Run: headless pygame with SDL's dummy video driver; simulated clock (each Clock.tick advances the game by its frame time, no real sleeping); random seed 0; keys injected as events and as key.get_pressed() state; no mouse input.
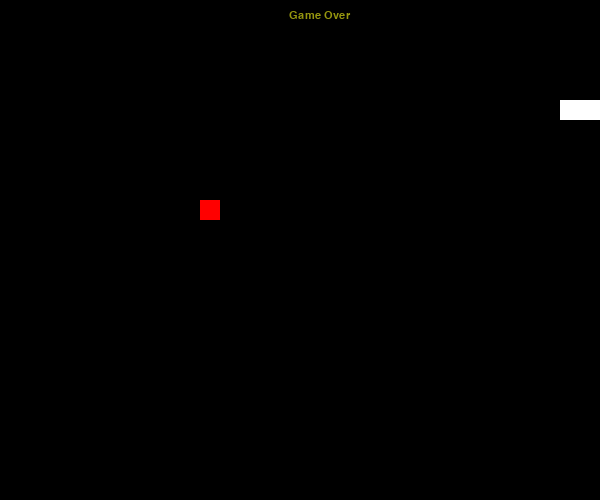
Frame 1 of 1 · flips 1–60 · no input (game ended)

The pygame program that drew these frames:

import pygame as pg
import sys
import time
import random
from pygame.locals import *

black_color = pg.Color(0, 0, 0)
white_color = pg.Color(255, 255, 255)
red_color = pg.Color(255, 0, 0)
grey_color = pg.Color(150, 150, 15)


def gameover(screen):
    # 设置gameover字体
    gameover_font = pg.font.SysFont("MircosoftYaHei", 16)
    # 设置gameover字体颜色
    gameover_color = gameover_font.render('Game Over', True, grey_color)
    # 设置提示位置
    gameover_location = gameover_color.get_rect()
    gameover_location.midtop = (320, 10)
    # 绑定以上设置到句柄
    screen.blit(gameover_color, gameover_location)
    # 提示运行信息
    pg.display.flip()
    # 休眠5秒
    time.sleep(5)
    # 退出游戏
    pg.quit()
    # 退出程序
    sys.exit()


def main():
    # 初始化
    pg.init()
    pg.time.Clock()
    fps = pg.time.Clock()
    screen = pg.display.set_mode((600, 500))
    pg.display.set_caption("snake")

    # 初始化变量
    # 蛇start
    snakepos = [100, 100]
    # food start
    foodpos = [200, 200]
    # 蛇长度
    snakelength = [[100, 100], [80, 100], [60, 100]]
    # 蛇初始运动方向
    direction = "right"
    # 通过键盘控制改变的蛇的运动方向
    change = direction
    # 食物存在状态
    food_position = 1
    while True:
        for event in pg.event.get():
            if event.type == QUIT:
                pygame.quit()
                sys.exit("thanks for using !")
            # 用键盘控制蛇移动方向
            elif event.type == KEYDOWN:
                if event.key == K_UP or event.key == ord("w"):
                    change = "up"
                if event.key == K_DOWN or event.key == ord("s"):
                    change = "down"
                if event.key == K_LEFT or event.key == ord("a"):
                    change = "left"
                if event.key == K_RIGHT or event.key == ord("d"):
                    change = "up"
                if event.key == K_ESCAPE:
                    pg.event.post(pg.event.Event(QUIT))
        # 判断移动方向是否相反
        if change == "left" and not direction == "right":
            direction = change
        if change == "right" and not direction == "left":
            direction = change
        if change == "up" and not direction == "down":
            direction = change
        if change == "down" and not direction == "up":
            direction = change

        # 根据变量,改变坐标
        if direction == "left":
            snakepos[0] -= 20
        if direction == "right":
            snakepos[0] += 20
        if direction == "up":
            snakepos[1] -= 20
        if direction == "down":
            snakepos[1] += 20
        # 增加蛇长度
        snakelength.insert(0, list(snakepos))
        # 判断是否吃掉
        if snakepos[0] == foodpos[0] and snakepos[1] == foodpos[1]:
            food_position = 0
        else:
            snakelength.pop()
        # 重新生成food
        if food_position == 0:
            x = random.randrange(1, 30)
            y = random.randrange(1, 25)
            foodpos = [int(x * 20), int(y * 20)]
            food_position = 1
        # 绘制显示层
        screen.fill(black_color)
        for pos in snakelength:
            pg.draw.rect(screen, white_color, Rect(pos[0], pos[1], 20, 20))
            pg.draw.rect(screen, red_color, Rect(
                foodpos[0], foodpos[1], 20, 20))

        # 刷新显示层
        pg.display.flip()
        if snakepos[0] < 0 or snakepos[0] > 580:
            gameover(screen)
        if snakepos[1] < 0 or snakepos[1] > 480:
            gameover(screen)
        for snakebody in snakelength[1:]:
            if snakepos[0] == snakebody[0] and snakepos[1] == snakebody[1]:
                gameover(screen)

        fps.tick(4)


if __name__ == '__main__':
    main()
